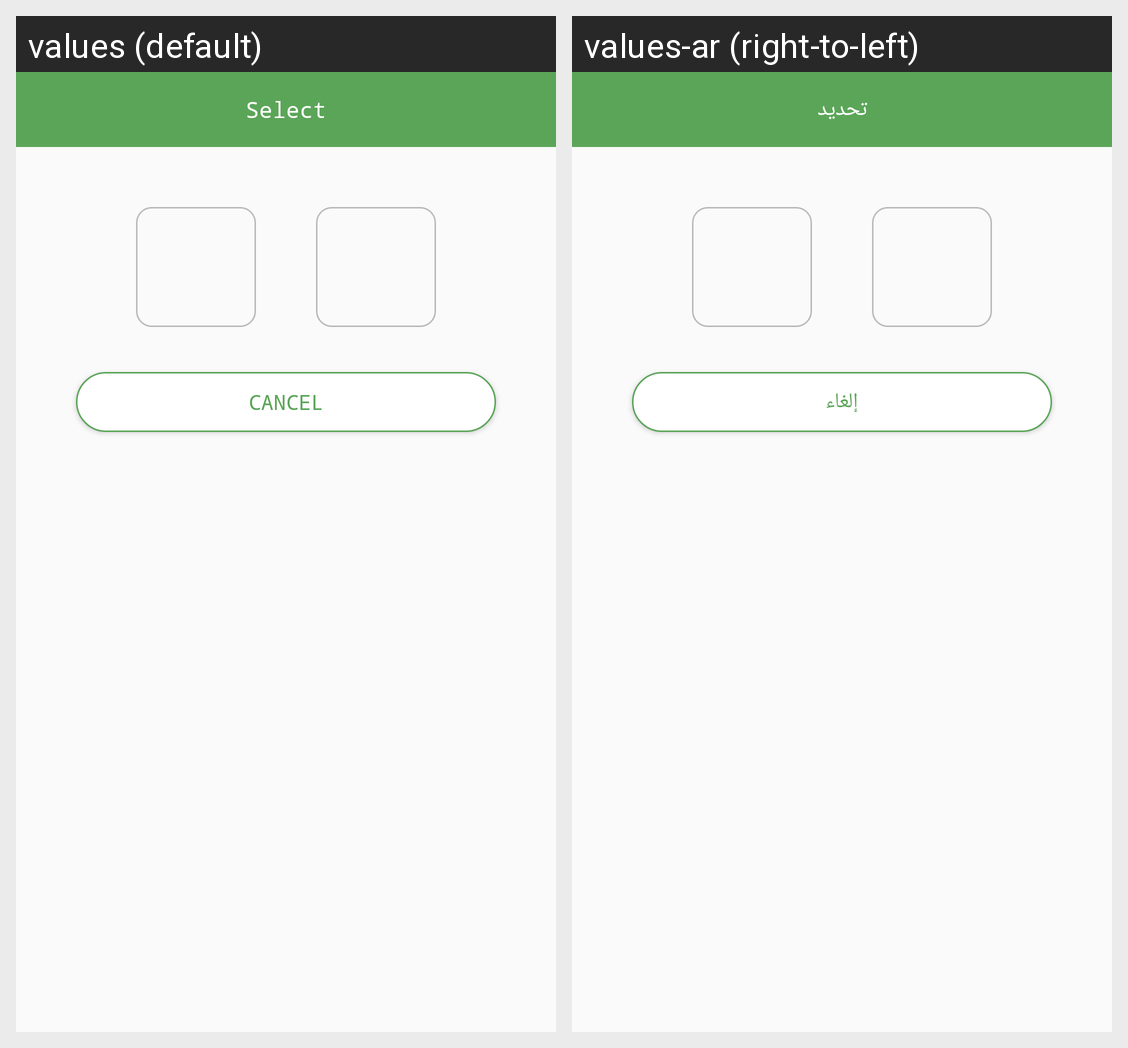

For this localized Android screen grid, give each drawn string resource with its value in every locale shown.
Android screen res/layout/dialog_add_add_select_image.xml rendered under 2 locales, left to right: values (default), values-ar (right-to-left). Device: Nexus 5 (rendered at 1080×1920; each locale shown at half size, 540×960, under a caption strip naming it); theme AppTheme.
Strings drawn on this screen, with the default value and each locale's value (text and hints the layout hard-codes, and strings that could not be matched under every locale, appear in the picture but are not listed):

select
  values: Select
  values-ar: تحديد

cancel
  values: Cancel
  values-ar: إلغاء
